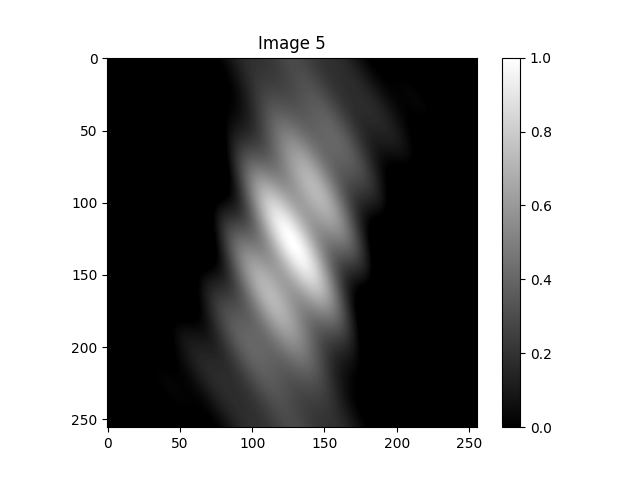

Values plotted in this chart, from the file beside it:
-2.124963159445918126e-01, -2.116101979575752690e-01, -2.089744685682221881e-01, -2.046563943037366939e-01, -1.987660789365802982e-01, -1.914535113303885427e-01, -1.829045477147694110e-01, -1.733359397175656680e-01, -1.629895457617428767e-01, -1.521258857893033611e-01, -1.410172170750714216e-01, -1.299403216403206274e-01, -1.191692031187030765e-01, -1.089678926707188245e-01, -9.958355965638368557e-02, -9.124011339015135336e-02, -8.413246770741618363e-02, -7.842162070754253589e-02, -7.423067847995462598e-02, -7.164192456174615919e-02, -7.069500710983478431e-02, -7.138628416449299685e-02, -7.366933484928563092e-02, -7.745661183175786557e-02
-2.121922029765281326e-01, -2.125787770227953732e-01, -2.111965728698139144e-01, -2.080854987138807399e-01, -2.033295343137701272e-01, -1.970544698490588054e-01, -1.894245257819830164e-01, -1.806379474457885104e-01, -1.709216963905952347e-01, -1.605253853446167445e-01, -1.497146242903827085e-01, -1.387639610309101268e-01, -1.279496102869756013e-01, -1.175421705329511707e-01, -1.077995273140369970e-01, -9.896013572442004247e-02, -9.123686325797615571e-02, -8.481155772033630025e-02, -7.983048380802169885e-02, -7.640074694130949418e-02, -7.458779471794477200e-02, -7.441405575920173598e-02, -7.585874363700237377e-02, -7.885882092789046893e-02
-2.112837401680533189e-01, -2.129402014259179077e-01, -2.128260857469411460e-01, -2.109535487587802793e-01, -2.073796029609988323e-01, -2.022045709317588924e-01, -1.955693777946936884e-01, -1.876517580659313178e-01, -1.786614820366990153e-01, -1.688347338811597986e-01, -1.584277969437336842e-01, -1.477102204968929189e-01, -1.369576561402370274e-01, -1.264445605500353897e-01, -1.164369642562448903e-01, -1.071855034539368479e-01, -9.891890364404228031e-02, -9.183809040031455651e-02, -8.611108418333483783e-02, -8.186881341567442405e-02, -7.920195366532967185e-02, -7.815887153039635660e-02, -7.874472052949334222e-02, -8.092170388688260663e-02
-2.097825063860486450e-01, -2.126945829933194754e-01, -2.138516521558274930e-01, -2.132380178195226184e-01, -2.108831689302800294e-01, -2.068609625698280274e-01, -2.012876167413892303e-01, -1.943185685287812103e-01, -1.861442847944683454e-01, -1.769851415351962054e-01, -1.670855136537311991e-01, -1.567072385040199911e-01, -1.461226335149666267e-01, -1.356072600208724221e-01, -1.254326317995687057e-01, -1.158590675760573230e-01, -1.071288818866775044e-01, -9.946009837567182377e-02, -9.304085412918954023e-02, -8.802464350554478623e-02, -8.452652569273952365e-02, -8.262039262814176166e-02, -8.233736375813442698e-02, -8.366534227492958276e-02
-2.077076356844455296e-01, -2.118497636247195226e-01, -2.142696249317344315e-01, -2.149238686663926534e-01, -2.138141968548570582e-01, -2.109872852103025775e-01, -2.065334963398753887e-01, -2.005844211841136260e-01, -1.933093169476541862e-01, -1.849105403425846395e-01, -1.756181027073558110e-01, -1.656834976952727967e-01, -1.553729720632047451e-01, -1.449604250747271728e-01, -1.347201317453041169e-01, -1.249194893367237824e-01, -1.158119850509906762e-01, -1.076305758408638291e-01, -1.005816588669990186e-01, -9.483979376613639600e-02, -9.054331606956488032e-02, -8.779095547165560731e-02, -8.663954394755728206e-02, -8.710286779513753963e-02
-2.050855735765295673e-01, -2.104212057676163039e-01, -2.140840921171838496e-01, -2.160037167670643687e-01, -2.161540268661231168e-01, -2.145540905346525473e-01, -2.112675427671849848e-01, -2.064008346835296825e-01, -2.001003347712500269e-01, -1.925483626076681942e-01, -1.839582650961368859e-01, -1.745686716571862862e-01, -1.646370873295168180e-01, -1.544330007216170586e-01, -1.442306967071484980e-01, -1.343019713180144681e-01, -1.249089482569699927e-01, -1.162971927879214440e-01, -1.086893095910475004e-01, -1.022791967748794828e-01, -9.722710905204799692e-02, -9.365565968004865849e-02, -9.164686383332495967e-02, -9.124029639747803511e-02
-2.019497404983330580e-01, -2.084317859674381379e-01, -2.133068056824581338e-01, -2.164778957755954525e-01, -2.178915749273707125e-01, -2.175391712496934360e-01, -2.154570052069335051e-01, -2.117253635094750175e-01, -2.064662925139111871e-01, -1.998402724504282357e-01, -1.920418648334719369e-01, -1.832944538101131671e-01, -1.738442271523105709e-01, -1.639535633959513794e-01, -1.538940076839105109e-01, -1.439390297335740587e-01, -1.343567627237360063e-01, -1.254029216435966487e-01, -1.173140937931501371e-01, -1.103015828570509532e-01, -1.045459716367421049e-01, -1.001925476073786264e-01, -9.734771058675233124e-02, -9.607645369490380727e-02
-1.983401070640185559e-01, -2.059114943931744934e-01, -2.119570127663896464e-01, -2.163544245328470617e-01, -2.190234361375505978e-01, -2.199277977313332244e-01, -2.190762194503527993e-01, -2.165220789105617438e-01, -2.123619280695063782e-01, -2.067328409849556736e-01, -1.998086761921510079e-01, -1.917953575083215789e-01, -1.829253041954810866e-01, -1.734511647980327143e-01, -1.636390279571675599e-01, -1.537612975547753835e-01, -1.440894282648346181e-01, -1.348867207544170166e-01, -1.264013733055851241e-01, -1.188599786130828811e-01, -1.124616412006907290e-01, -1.073728726938193434e-01, -1.037233996299721100e-01, -1.016029922485396503e-01
-1.943026869139932999e-01, -2.028970445201454809e-01, -2.100611918976525438e-01, -2.156488762584914953e-01, -2.195538898917375192e-01, -2.217128586464147677e-01, -2.221068799913379910e-01, -2.207619651175017073e-01, -2.177482728040890936e-01, -2.131781563804160118e-01, -2.072030781207871986e-01, -2.000094768626258235e-01, -1.918137036408925078e-01, -1.828561658559813285e-01, -1.733948422060136441e-01, -1.636983477029996248e-01, -1.540387400759995473e-01, -1.446842654123754734e-01, -1.358922418279243927e-01, -1.279022752785542727e-01, -1.209299914834513073e-01, -1.151614526335027894e-01, -1.107484075684333352e-01, -1.078045000152938609e-01
-1.898889540726730885e-01, -1.994313983723640382e-01, -2.076526979519181804e-01, -2.143841519521699213e-01, -2.194948071315533655e-01, -2.228949040003619930e-01, -2.245382173216397825e-01, -2.244232258920488554e-01, -2.225930790662714043e-01, -2.191343609753059474e-01, -2.141746868534244175e-01, -2.078791983720175152e-01, -2.004460554510760217e-01, -1.921010498064798233e-01, -1.830914897008561193e-01, -1.736795253093942892e-01, -1.641350992261777497e-01, -1.547287164988404295e-01, -1.457242329203166098e-01, -1.373718590174815013e-01, -1.299015703124521692e-01, -1.235171022095719329e-01, -1.183906906506084489e-01, -1.146586979967218478e-01
-1.851551927493649552e-01, -1.955632138690993893e-01, -2.047713208396617357e-01, -2.125901613273134538e-01, -2.188654612589041593e-01, -2.234820903994530483e-01, -2.263670784413632231e-01, -2.274914977061510413e-01, -2.268711600591092337e-01, -2.245661086433422271e-01, -2.206789186068482400e-01, -2.153518541628425265e-01, -2.087629611388815698e-01, -2.011212037235576566e-01, -1.926607805656754269e-01, -1.836347779658695500e-01, -1.743083359834107227e-01, -1.649515163519064964e-01, -1.558320687934322268e-01, -1.472082944347326561e-01, -1.393222015173296580e-01, -1.323931395747730277e-01, -1.266120840033715944e-01, -1.221367239067476518e-01
-1.801617884181611062e-01, -1.913462218674361615e-01, -2.014627640853317025e-01, -2.103034158568338197e-01, -2.176922456006829820e-01, -2.234900296568740341e-01, -2.275979099331855715e-01, -2.299599671418320612e-01, -2.305646379733181095e-01, -2.294449367296494402e-01, -2.266774752519932212e-01, -2.223803084737823454e-01, -2.167096656486193207e-01, -2.098556583051982560e-01, -2.020370843809632666e-01, -1.934954729706163112e-01, -1.844885349830107935e-01, -1.752832011392619072e-01, -1.661484397127456769e-01, -1.573480519056890958e-01, -1.491336426344481436e-01, -1.417379587768508309e-01, -1.353687758030500954e-01, -1.302034975055982313e-01
-1.749724697882581170e-01, -1.868385414299150449e-01, -1.977780505343277317e-01, -2.075665396972977694e-01, -2.160083015816379182e-01, -2.229415431918785884e-01, -2.282426442868022154e-01, -2.318293914253337362e-01, -2.336630975570281321e-01, -2.337495480725265418e-01, -2.321387469346368748e-01, -2.289234699796954542e-01, -2.242366657513716055e-01, -2.182477763504476198e-01, -2.111580808331181280e-01, -2.031951908064197621e-01, -1.946068512776708559e-01, -1.856542188489375966e-01, -1.766048034691045654e-01, -1.677252687702461276e-01, -1.592742892816839950e-01, -1.514956604560586950e-01, -1.446118495421466754e-01, -1.388181621449403880e-01
-1.696535119138745940e-01, -1.821019426605062497e-01, -1.937728633944936774e-01, -2.044277053603397454e-01, -2.138530629691696994e-01, -2.218663259523423470e-01, -2.283204914836854393e-01, -2.331080223424795705e-01, -2.361636436077325929e-01, -2.374659998813894168e-01, -2.370381267901864597e-01, -2.349467236030332029e-01, -2.313002472736207793e-01, -2.262458811153945093e-01, -2.199654626935862167e-01, -2.126704844765382740e-01, -2.045963064966788425e-01, -1.959957419959378333e-01, -1.871321941533946875e-01, -1.782725340314042228e-01, -1.696799164957907002e-01, -1.616067318895499094e-01, -1.542878866544434291e-01, -1.479345960505511759e-01
-1.642729111841070566e-01, -1.772010671317902908e-01, -1.895068316698900468e-01, -2.009400020012748200e-01, -2.112717226801431869e-01, -2.203005248143487527e-01, -2.278576391421697767e-01, -2.338114351067449859e-01, -2.380708621984628792e-01, -2.405877975371179534e-01, -2.413582341305641199e-01, -2.404222766023891289e-01, -2.378629444993979880e-01, -2.338038166134159823e-01, -2.284055821235535244e-01, -2.218615948547268679e-01, -2.143925546809373750e-01, -2.062404642833333412e-01, -1.976620294130805588e-01, -1.889216859414024341e-01, -1.802844468782930365e-01, -1.720087669347823423e-01, -1.643396209793098750e-01, -1.575019859484653728e-01
-1.588995432710351152e-01, -1.722026164619404887e-01, -1.850427697645888880e-01, -1.971607450810037299e-01, -2.083146296698646094e-01, -2.182862375606657024e-01, -2.268868657606060713e-01, -2.339622650479579180e-01, -2.393966867732567338e-01, -2.431158926980176160e-01, -2.450890437598316207e-01, -2.453294149368601684e-01, -2.438939161965488212e-01, -2.408814329101995610e-01, -2.364300321366102076e-01, -2.307131128747594018e-01, -2.239346078464387046e-01, -2.163233707492147884e-01, -2.081269054626903037e-01, -1.996046117536846298e-01, -1.910207350967818296e-01, -1.826372159398601536e-01, -1.747066358904672545e-01, -1.674654548314323810e-01
-1.536023152948153836e-01, -1.671745199846818020e-01, -1.804458816131799814e-01, -1.931507369159765619e-01, -2.050366243426453572e-01, -2.158709395967377820e-01, -2.254470727641238736e-01, -2.335898562392397515e-01, -2.401601715474921406e-01, -2.450585864137561076e-01, -2.482279203805059231e-01, -2.496546671644538362e-01, -2.493692339009233871e-01, -2.474449905424608021e-01, -2.439961559997903262e-01, -2.391745801801928861e-01, -2.331655119534643272e-01, -2.261824713709952583e-01, -2.184613693668259748e-01, -2.102540389677909349e-01, -2.018213581403610901e-01, -1.934261553493757668e-01, -1.853260943941903993e-01, -1.777667349760180815e-01
-1.484493234853894728e-01, -1.621850926838867002e-01, -1.757829401248019452e-01, -1.889734882517241088e-01, -2.014963217189822964e-01, -2.131068465131982781e-01, -2.235827421417773131e-01, -2.327298273648038540e-01, -2.403871759078710924e-01, -2.464313392517798740e-01, -2.507795583654316984e-01, -2.533918744242071863e-01, -2.542720793307710614e-01, -2.534674793448452590e-01, -2.510674783984074843e-01, -2.472010207649210922e-01, -2.420329647122858030e-01, -2.357594886787598987e-01, -2.286026585086675389e-01, -2.208043075950312517e-01, -2.126194007322492752e-01, -2.043090665440333575e-01, -1.961334921238948592e-01, -1.883448767662167789e-01
-1.435070274821501346e-01, -1.573021946342144928e-01, -1.711214530032184045e-01, -1.846944114699183292e-01, -1.977553522553771037e-01, -2.100502214346069152e-01, -2.213433274402459294e-01, -2.314235612346580429e-01, -2.401099647066610721e-01, -2.472564917070195489e-01, -2.527558284714594428e-01, -2.565421663560691901e-01, -2.585928490790539991e-01, -2.589288481850047230e-01, -2.576140533164295587e-01, -2.547533971454195023e-01, -2.504898675268652508e-01, -2.450004906404770477e-01, -2.384913976926378854e-01, -2.311921133217911817e-01, -2.233492254582646608e-01, -2.152196134131117433e-01, -2.070634229270183480e-01, -1.991369834644317605e-01
-1.388394521181645080e-01, -1.525924030999209757e-01, -1.665288261234874612e-01, -1.803799963608805623e-01, -1.938775707302481943e-01, -2.067606367936834777e-01, -2.187825867441078320e-01, -2.297176253585092587e-01, -2.393667304681165175e-01, -2.475628993779396547e-01, -2.541755343421675528e-01, -2.591138441108616353e-01, -2.623291660250190449e-01, -2.638161433642441378e-01, -2.636127247748979441e-01, -2.617989857011920884e-01, -2.584948048526274911e-01, -2.538564609127903493e-01, -2.480722449982875610e-01, -2.413572119385758996e-01, -2.339472174739816446e-01, -2.260924082703560101e-01, -2.180503466586111994e-01, -2.100789618004100245e-01
-1.345074270893624468e-01, -1.481202081977351370e-01, -1.620715356051796174e-01, -1.760969795590328346e-01, -1.899282439764821140e-01, -2.033002007292499247e-01, -2.159578670090641639e-01, -2.276631318861265518e-01, -2.382010445558762346e-01, -2.473854885328286290e-01, -2.550640828691231876e-01, -2.611221728759220984e-01, -2.654857981992191363e-01, -2.681235547218510096e-01, -2.690472978083286448e-01, -2.683116669842861013e-01, -2.660124453079281692e-01, -2.622837994889152813e-01, -2.572944782929380003e-01, -2.512430760283618225e-01, -2.443524941003715478e-01, -2.368637559836241080e-01, -2.290293488643730391e-01, -2.211062781262737309e-01
-1.305678743186902413e-01, -1.439472426308845698e-01, -1.578143195243225383e-01, -1.719115187464172467e-01, -1.859732284534346691e-01, -1.997327587170921182e-01, -2.129293497133754320e-01, -2.253150459927126537e-01, -2.366612452741171380e-01, -2.467647387434674100e-01, -2.554530736371815602e-01, -2.625890875718986384e-01, -2.680744871093919679e-01, -2.718523697664132488e-01, -2.739086183247907980e-01, -2.742721280143914919e-01, -2.730138600152705042e-01, -2.702447478054778029e-01, -2.661125152108491654e-01, -2.607974956574637959e-01, -2.545075702002513318e-01, -2.474723665917757109e-01, -2.399368822520349387e-01, -2.321547099120102597e-01
-1.270731520999199282e-01, -1.401315554565704669e-01, -1.538193998550113073e-01, -1.678883825798609952e-01, -1.820781487064085657e-01, -1.961230813008733032e-01, -2.097592682462908198e-01, -2.227314524249678074e-01, -2.347997716795081347e-01, -2.457461002141514139e-01, -2.553798137526311907e-01, -2.635428165449706372e-01, -2.701136887697273559e-01, -2.750108374282829171e-01, -2.781945617707166085e-01, -2.796679748248591668e-01, -2.794767548404702984e-01, -2.777077334772184991e-01, -2.744863604026905879e-01, -2.699731156740904359e-01, -2.643589709363760032e-01, -2.578600272219711553e-01, -2.507114802098059925e-01, -2.431610825292722100e-01
-1.240704642568586230e-01, -1.367269391671730450e-01, -1.501457447329293815e-01, -1.640901669937540330e-01, -1.783075876599586884e-01, -1.925360488922773228e-01, -2.065111077546980256e-01, -2.199727904180867333e-01, -2.326724525546179645e-01, -2.443793542692639376e-01, -2.548867653284787038e-01, -2.640174291698117459e-01, -2.716282318552685204e-01, -2.776139442653631217e-01, -2.819099317877418742e-01, -2.844937547884249796e-01, -2.853856144280023655e-01, -2.846476309955718875e-01, -2.823819749355902520e-01, -2.787279031805787732e-01, -2.738577843352015817e-01, -2.679722247878137398e-01, -2.612944331277213261e-01, -2.540639815884635500e-01
-1.216013415941554210e-01, -1.337823185569314566e-01, -1.468483804949993199e-01, -1.605765480780925736e-01, -1.747242994352767864e-01, -1.890358445552325906e-01, -2.032487983171737678e-01, -2.171010675396198575e-01, -2.303377605274162243e-01, -2.427179261707932689e-01, -2.540209337652446497e-01, -2.640523142764993891e-01, -2.726488985096477413e-01, -2.796831071416873704e-01, -2.850662712874946214e-01, -2.887508895108781837e-01, -2.907317571803041401e-01, -2.910459359366034393e-01, -2.897715638645962377e-01, -2.870255397900920435e-01, -2.829601470052201528e-01, -2.777587117328274013e-01, -2.716304189037929695e-01, -2.648044315490855616e-01
-1.197012018603330480e-01, -1.313412089233012003e-01, -1.439777621821900777e-01, -1.574035811379658201e-01, -1.713884549761225673e-01, -1.856851654802140761e-01, -2.000359123069793132e-01, -2.141790632089516089e-01, -2.278560417090527146e-01, -2.408181600089098484e-01, -2.528332057064774929e-01, -2.636915972053638368e-01, -2.732119343523631838e-01, -2.812457875177712396e-01, -2.876815895632783282e-01, -2.924475203178826255e-01, -2.955133015793716678e-01, -2.968908514575490099e-01, -2.966337791836844429e-01, -2.948357343912704209e-01, -2.916276573708876385e-01, -2.871740079720979666e-01, -2.816680797615777609e-01, -2.753265319083519902e-01
-1.183989933080098200e-01, -1.294412501297895757e-01, -1.415792103081501829e-01, -1.546230548156094231e-01, -1.683569302192342299e-01, -1.825444634953532486e-01, -1.969348766435116138e-01, -2.112695326793848638e-01, -2.252887314586121958e-01, -2.387385658366146524e-01, -2.513776461558629993e-01, -2.629835040652257483e-01, -2.733584951471182967e-01, -2.823350335275657819e-01, -2.897800101878610368e-01, -2.955982695566476415e-01, -2.997350454821290366e-01, -3.021772871008490680e-01, -3.029538365806349054e-01, -3.021344533079651784e-01, -2.998277118668492003e-01, -2.961778331635337991e-01, -2.913605383571417073e-01, -2.855780429784134378e-01
-1.177169257375112466e-01, -1.281138219503241138e-01, -1.396924207084677683e-01, -1.522819083109916150e-01, -1.656826458628823939e-01, -1.796712244577381989e-01, -1.940062103188142373e-01, -2.084344221540518072e-01, -2.226975669667027036e-01, -2.365390494983646008e-01, -2.497107647094257976e-01, -2.619796824122002099e-01, -2.731340383927284843e-01, -2.829889569544437600e-01, -2.913913454979502049e-01, -2.982239220728414852e-01, -3.034082612187503081e-01, -3.069067711517800001e-01, -3.087235456469209494e-01, -3.089040659381182552e-01, -3.075337606757673758e-01, -3.047354644938322643e-01, -3.006658470978686437e-01, -2.955109140766356002e-01
-1.176702916660392062e-01, -1.273837449407797251e-01, -1.383510532091009881e-01, -1.504217187848145565e-01, -1.634139669821485230e-01, -1.771192957292862247e-01, -1.913077971276710421e-01, -2.057341054399971503e-01, -2.201438072795179335e-01, -2.342801357295901665e-01, -2.478907611761965724e-01, -2.607344880698997391e-01, -2.725876687719590019e-01, -2.832501530450490801e-01, -2.925506044236004244e-01, -3.003510322877601668e-01, -3.065504104679793729e-01, -3.110872789925153148e-01, -3.139412544130091298e-01, -3.151334051680525494e-01, -3.147254807692075884e-01, -3.128180162765738515e-01, -3.095473656182572975e-01, -3.050817478631779878e-01
-1.182673789936228154e-01, -1.272690698587420066e-01, -1.375824037041665504e-01, -1.490782649834756779e-01, -1.615941698243101854e-01, -1.749382701772956850e-01, -1.888942029344113926e-01, -2.032266521319078811e-01, -2.176874711637147297e-01, -2.320221950785097409e-01, -2.459767610303598695e-01, -2.593042481711841374e-01, -2.717714469325286375e-01, -2.831650718037965198e-01, -2.932974412714310364e-01, -3.020114632762181950e-01, -3.091847839590800562e-01, -3.147329810442629494e-01, -3.186117102731172435e-01, -3.208177430677904285e-01, -3.213888652069097351e-01, -3.204026388138132564e-01, -3.179740624428343265e-01, -3.142521955511484721e-01
-1.195094752578674813e-01, -1.277809573960759226e-01, -1.374071630300987557e-01, -1.482811720048771986e-01, -1.602609821066051654e-01, -1.731729342624183932e-01, -1.868160460866641059e-01, -2.009671367653504126e-01, -2.153866028445547975e-01, -2.298246850252994855e-01, -2.440280511561133681e-01, -2.577465107125703203e-01, -2.707396714716669428e-01, -2.827833499830469388e-01, -2.936755538025382917e-01, -3.032418651183171332e-01, -3.113400720410494094e-01, -3.178639149734289737e-01, -3.227458405140660735e-01, -3.259586835615612688e-01, -3.275162288473997818e-01, -3.274726351505130584e-01, -3.259207379967797302e-01, -3.229892787712997371e-01
-1.213909623006600574e-01, -1.289236487189102387e-01, -1.378392647831264139e-01, -1.480536409439481560e-01, -1.594462020471872354e-01, -1.718627868000889292e-01, -1.851194287475712019e-01, -1.990069976982898337e-01, -2.132965751419607092e-01, -2.277454153504068213e-01, -2.421033262143306164e-01, -2.561192909732383782e-01, -2.695481442464504052e-01, -2.821571134172403683e-01, -2.937320395496409442e-01, -3.040831005561908107e-01, -3.130498730522570661e-01, -3.205055878420645099e-01, -3.263604567536748657e-01, -3.305639749179144493e-01, -3.331061318043951891e-01, -3.340174955353399366e-01, -3.333681672834908905e-01, -3.312656349790941701e-01
-1.238994989298053823e-01, -1.306945260448072743e-01, -1.388858229684270529e-01, -1.484122659350476103e-01, -1.591754002048840766e-01, -1.710416339205466096e-01, -1.838454359767030533e-01, -1.973934536802441908e-01, -2.114694388901250943e-01, -2.258398473396782402e-01, -2.402599556809467685e-01, -2.544803250617542756e-01, -2.682534292343555227e-01, -2.813402596384588783e-01, -2.935167197855728105e-01, -3.045796266199032321e-01, -3.143521472054238153e-01, -3.226885147930201869e-01, -3.294778886095562354e-01, -3.346472459990283976e-01, -3.381632231313397297e-01, -3.400328505739510510e-01, -3.403031617174311352e-01, -3.390596844299225143e-01
-1.270162879648172038e-01, -1.330842612454956331e-01, -1.405471591106767781e-01, -1.493669398632242740e-01, -1.594677070018531706e-01, -1.707372646237569069e-01, -1.830297083608071196e-01, -1.961689851634651482e-01, -2.099533267666952863e-01, -2.241604358171553346e-01, -2.385532811862833835e-01, -2.528863406178992745e-01, -2.669121151219465138e-01, -2.803877308531402268e-01, -2.930814408811505123e-01, -3.047788413867111856e-01, -3.152886243633160057e-01, -3.244477016636316269e-01, -3.321255528447544791e-01, -3.382276712331168667e-01, -3.426980083138515543e-01, -3.455203452044698365e-01, -3.467185507625853980e-01, -3.463557179008532882e-01
-1.307164229256820021e-01, -1.360770492634492401e-01, -1.428169172153551936e-01, -1.509208487659993714e-01, -1.603356875733880083e-01, -1.709712101459153200e-01, -1.827020928944868838e-01, -1.953708864143211266e-01, -2.087919187896440099e-01, -2.227560222769369991e-01, -2.370359532298659533e-01, -2.513923543192825849e-01, -2.655800916065427786e-01, -2.793547873543039128e-01, -2.924793629712711396e-01, -3.047304053988170724e-01, -3.159041746110956561e-01, -3.258220796075361747e-01, -3.343354650595767308e-01, -3.413295702126823428e-01, -3.467265451809477539e-01, -3.504874367225408460e-01, -3.526130851642571007e-01, -3.531439054870078587e-01
-1.349693085722080965e-01, -1.396509219888727171e-01, -1.456822637659923314e-01, -1.530705537101977320e-01, -1.617853043491893628e-01, -1.717585891415674415e-01, -1.828863756547723929e-01, -1.950308934111043280e-01, -2.080239757775611820e-01, -2.216712865552258049e-01, -2.357573156661983693e-01, -2.500510053297252955e-01, -2.643118490604196014e-01, -2.782962912923095389e-01, -2.917642458826563701e-01, -3.044855474826146935e-01, -3.162461509254098080e-01, -3.268539003633457174e-01, -3.361437017079452749e-01, -3.439819486616009780e-01, -3.502700737958625021e-01, -3.549471211191267406e-01, -3.579912646579249680e-01, -3.594202279301573211e-01
-1.397391485440791781e-01, -1.437781371763645899e-01, -1.491241687917538861e-01, -1.558061577223217031e-01, -1.638159665386209329e-01, -1.731080394577766135e-01, -1.836000986198243756e-01, -1.951748913833049326e-01, -2.076829460273863504e-01, -2.209462635559500676e-01, -2.347628455647427781e-01, -2.489119331877267527e-01, -2.631598107360477168e-01, -2.772660104335977760e-01, -2.909897421659865535e-01, -3.040963647855333685e-01, -3.163637134935767259e-01, -3.275881012344110110e-01, -3.375898208022837244e-01, -3.462179882441120404e-01, -3.533545867427054232e-01, -3.589175929531628895e-01, -3.628630940773434066e-01, -3.651863330295695431e-01
-1.449854925009780027e-01, -1.484256360024889809e-01, -1.531177629586259192e-01, -1.591115541933489086e-01, -1.664206644867597396e-01, -1.750217360523773635e-01, -1.848544617686229408e-01, -1.958227046742356259e-01, -2.077966493587151686e-01, -2.206159305328834475e-01, -2.340936551549283040e-01, -2.480212078794582498e-01, -2.621737060925186658e-01, -2.763159511069824825e-01, -2.902087068224942779e-01, -3.036151267754303440e-01, -3.163071453464325056e-01, -3.280716491308938165e-01, -3.387162501259219360e-01, -3.480744932989827678e-01, -3.560103469742922355e-01, -3.624218448496919209e-01, -3.672437727499566207e-01, -3.704493207243477193e-01
-1.506638344294356779e-01, -1.535555619900468849e-01, -1.576327646410403405e-01, -1.629647520860697529e-01, -1.695861857058166000e-01, -1.774954934050818056e-01, -1.866543103834657491e-01, -1.969879704114795294e-01, -2.083870415227330464e-01, -2.207098693538079859e-01, -2.337860615886709070e-01, -2.474208189841179129e-01, -2.613999931079177830e-01, -2.754957289787755559e-01, -2.894725329257559765e-01, -3.030935927347340741e-01, -3.161271689354697711e-01, -3.283528731711022330e-01, -3.395676520909163831e-01, -3.495913030646115582e-01, -3.582713610191380349e-01, -3.654872134800885020e-01, -3.711533229472116502e-01, -3.752214614073382526e-01
-1.567262531778440549e-01, -1.591258332637014439e-01, -1.626339700327530391e-01, -1.673382722604668527e-01, -1.732934082843140822e-01, -1.805189496055158160e-01, -1.889982062783322203e-01, -1.986780962658590000e-01, -2.094700607940435111e-01, -2.212520070446354625e-01, -2.338712292040718010e-01, -2.471482298339762185e-01, -2.608813366219603913e-01, -2.748519856211037449e-01, -2.888305218208167546e-01, -3.025823519320186561e-01, -3.158742731110118496e-01, -3.284807953429784155e-01, -3.401902745588255561e-01, -3.508106783098439152e-01, -3.601748158536459687e-01, -3.681448795340446223e-01, -3.746161639381634378e-01, -3.795198529191747272e-01
-1.631220858108288208e-01, -1.650907594646673360e-01, -1.680817985682184768e-01, -1.721996083141383305e-01, -1.775176663497823604e-01, -1.840758281928271400e-01, -1.918785805111235809e-01, -2.008943013873331074e-01, -2.110555573729365197e-01, -2.222604367508014267e-01, -2.343748878710525951e-01, -2.472360016121377679e-01, -2.606561488411284211e-01, -2.744278580537093948e-01, -2.883292959441589032e-01, -3.021301951742367264e-01, -3.155980596475699840e-01, -3.285044685903906747e-01, -3.406312969813079516e-01, -3.517766714971230502e-01, -3.617604881227466929e-01, -3.704293297245794259e-01, -3.776606388661821190e-01, -3.833660224646145975e-01
-1.697986240443012385e-01, -1.714016941473767985e-01, -1.739328852589017704e-01, -1.775117445227986368e-01, -1.822291813238968439e-01, -1.881442727830368589e-01, -1.952819640232535681e-01, -2.036317384428770472e-01, -2.131473050417091453e-01, -2.237473200772401583e-01, -2.353171298596741789e-01, -2.477114912339538899e-01, -2.607581971495186446e-01, -2.742625075612917240e-01, -2.880122615603946667e-01, -3.017835258422095768e-01, -3.153466180215709902e-01, -3.284723314162296681e-01, -3.409381811175327681e-01, -3.525344896777601322e-01, -3.630701346345455161e-01, -3.723777892708696746e-01, -3.803185022217143163e-01, -3.867854803810659714e-01
-1.767018238362593197e-01, -1.780077131142750457e-01, -1.801407110113416310e-01, -1.832337227711539063e-01, -1.873935518746696061e-01, -1.926972485672650559e-01, -1.991892916018933035e-01, -2.068796935638528012e-01, -2.157430933589740696e-01, -2.257188705944873919e-01, -2.367122865121774333e-01, -2.485966257399075119e-01, -2.612162833183352961e-01, -2.743907131303444102e-01, -2.879191278674548826e-01, -3.015858178006883827e-01, -3.151659365835610127e-01, -3.284315876910435250e-01, -3.411580353495749507e-01, -3.531298592542130854e-01, -3.641468731599064590e-01, -3.740296335746323697e-01, -3.826243761119501041e-01, -3.898072332618878200e-01
-1.837770181668778591e-01, -1.848563089199789233e-01, -1.866562615917072288e-01, -1.893212497957819651e-01, -1.929722947496038954e-01, -1.977030039093906344e-01, -2.035762735930579936e-01, -2.106218599546203218e-01, -2.188348975573661814e-01, -2.281754171443421131e-01, -2.385688848378842986e-01, -2.499077547858216952e-01, -2.620539971118925893e-01, -2.748425338268080109e-01, -2.880854879953508862e-01, -3.015771267644495324e-01, -3.150993575918181744e-01, -3.284276198298273219e-01, -3.413370012504757800e-01, -3.536084015440474904e-01, -3.650345625365032376e-01, -3.754257879416864618e-01, -3.846151838259754263e-01, -3.924632643873740001e-01
-1.909696231435588920e-01, -1.918940916945821029e-01, -1.934287056393924342e-01, -1.957273356259166541e-01, -1.989234280758673812e-01, -2.031255845270263372e-01, -2.084138289209744588e-01, -2.148366799350542033e-01, -2.224091222487755148e-01, -2.311115444609782577e-01, -2.408896830033484260e-01, -2.516555816677967239e-01, -2.632895461650980873e-01, -2.756430433648661693e-01, -2.885424664292932095e-01, -3.017936608069445303e-01, -3.151870827987017232e-01, -3.285034428601565359e-01, -3.415196705697912116e-01, -3.540150277495278108e-01, -3.657771909109517883e-01, -3.766081242008726404e-01, -3.863295693586673574e-01, -3.947879897389712789e-01
-1.982258278092109138e-01, -1.990674864974003588e-01, -2.004060820120236452e-01, -2.024029538100340364e-01, -2.052020882458578110e-01, -2.089253921145499404e-01, -2.136685722025366829e-01, -2.194977493007873870e-01, -2.264469140522677448e-01, -2.345163075586159940e-01, -2.436717825754817213e-01, -2.538451721816032958e-01, -2.649356628738557262e-01, -2.768121390145811822e-01, -2.893164363419123419e-01, -3.022674147326140925e-01, -3.154657354180643303e-01, -3.286992061633252638e-01, -3.417485401972557568e-01, -3.543933614823299161e-01, -3.664182806565368100e-01, -3.776188629394877094e-01, -3.878073115874668408e-01, -3.968176980639614437e-01
-2.054932584098568271e-01, -2.063234176142857978e-01, -2.075359867661548674e-01, -2.092977138585621899e-01, -2.117611711743023206e-01, -2.150597787690750606e-01, -2.193033470951582242e-01, -2.245742770984464620e-01, -2.309245373569734083e-01, -2.383735153400377837e-01, -2.469068143090438483e-01, -2.564760395062751219e-01, -2.669995879128336247e-01, -2.783644258788096071e-01, -2.904288092380274411e-01, -3.030258720136429496e-01, -3.159679833659354564e-01, -3.290517488391533352e-01, -3.420635119574402805e-01, -3.547851964232793254e-01, -3.670003180840376578e-01, -3.784999898116722661e-01, -3.890887416945653099e-01, -3.985899835173642436e-01
-2.127216083835504201e-01, -2.136099705491043554e-01, -2.147662502397958695e-01, -2.163605363164365358e-01, -2.185519885194397993e-01, -2.214836682154164016e-01, -2.252777974901261360e-01, -2.300315932392462959e-01, -2.358138066277787603e-01, -2.426620779653694548e-01, -2.505811932671994091e-01, -2.595423022356266318e-01, -2.694831288914356637e-01, -2.803091764550052489e-01, -2.918958982156443782e-01, -3.040917769328731479e-01, -3.167222276726411878e-01, -3.295942137385380888e-01, -3.425014432891915206e-01, -3.552299960226115161e-01, -3.675642155274148615e-01, -3.792926939895792660e-01, -3.902141721963737764e-01, -4.001431793361001077e-01
-2.198632259574913317e-01, -2.208770229264009621e-01, -2.220455950006004209e-01, -2.235403210020446008e-01, -2.255249294069565646e-01, -2.281501945979778623e-01, -2.315489677678304048e-01, -2.358316958216205017e-01, -2.410825679663271270e-01, -2.473564117002215179e-01, -2.546764381389949317e-01, -2.630329116748084117e-01, -2.723827915949210698e-01, -2.826503643019047662e-01, -2.937288550455683933e-01, -3.054829784934293690e-01, -3.177523589285030647e-01, -3.303557242405404937e-01, -3.430957539867026118e-01, -3.557644413788255688e-01, -3.681488127444836889e-01, -3.800368363243594727e-01, -3.912233455877632271e-01, -4.015158008004190426e-01
-2.268736519735086998e-01, -2.280768361091748686e-01, -2.293242658509049292e-01, -2.307865992077204054e-01, -2.326301182801503442e-01, -2.350113495176500145e-01, -2.380719230701438260e-01, -2.419338296086897544e-01, -2.466952220625553416e-01, -2.524268942475110244e-01, -2.591695487834070888e-01, -2.669319435861310930e-01, -2.756899802489272133e-01, -2.853867695710181618e-01, -2.959336801858965527e-01, -3.072123465690863586e-01, -3.190775835636431856e-01, -3.313611268384423769e-01, -3.438760932388277292e-01, -3.564220325868807104e-01, -3.687904238365714571e-01, -3.807704541744428850e-01, -3.921549101377332369e-01, -4.027460054141984158e-01
-2.337121013915654244e-01, -2.351646000328444785e-01, -2.365546236298404770e-01, -2.380501610457388673e-01, -2.398180597201742259e-01, -2.420186280397183254e-01, -2.448003804208166434e-01, -2.482950868139139899e-01, -2.526132802197626481e-01, -2.578403629673174380e-01, -2.640334352973555676e-01, -2.712189487222811390e-01, -2.793912623066494572e-01, -2.885121531538669681e-01, -2.985113037930028912e-01, -3.092877596941625562e-01, -3.207123206917933955e-01, -3.326308015579654276e-01, -3.448680702150800914e-01, -3.572327479334698741e-01, -3.695224350732784213e-01, -3.815293091532688807e-01, -3.930459297948803443e-01, -4.038710777957469911e-01
-2.403418828331803647e-01, -2.420989245521839583e-01, -2.436916952137287706e-01, -2.452836496352273354e-01, -2.470402614310619194e-01, -2.491236645818681872e-01, -2.516873415370085576e-01, -2.548710211907765366e-01, -2.587959448140794705e-01, -2.635606479113759004e-01, -2.692373912843456507e-01, -2.758693557372607352e-01, -2.834686924018356979e-01, -2.920154952526253234e-01, -3.014577347830654785e-01, -3.117121628440042702e-01, -3.226661691848953795e-01, -3.341805411770921719e-01, -3.460930504265449792e-01, -3.582227643534522943e-01, -3.703749581226796206e-01, -3.823464832598574281e-01, -3.939314344858678707e-01, -4.049269462228025085e-01
-2.467307515071685553e-01, -2.488422714792118684e-01, -2.506936728776308354e-01, -2.524421144503076198e-01, -2.542498270585559772e-01, -2.562788499050294710e-01, -2.586857183219226641e-01, -2.616162664002661398e-01, -2.652007053601575515e-01, -2.695491312487262037e-01, -2.747476034989789762e-01, -2.808549194258094794e-01, -2.879001893493553510e-01, -2.958812933176118709e-01, -3.047642740523652249e-01, -3.144836925525585913e-01, -3.249439436058756403e-01, -3.360214991670866791e-01, -3.475680190539219283e-01, -3.594142415629019705e-01, -3.713745422483933356e-01, -3.832520279969602872e-01, -3.948440163300282468e-01, -4.059477371296579262e-01
-2.528511918935038572e-01, -2.553613224425452244e-01, -2.575223570306033882e-01, -2.594835168772698930e-01, -2.614020111007797631e-01, -2.634379208675227124e-01, -2.657489423058277400e-01, -2.684851497416692045e-01, -2.717839412998833137e-01, -2.757653244400504744e-01, -2.805276896662896036e-01, -2.861442067188210703e-01, -2.926599594185849140e-01, -3.000899135219579628e-01, -3.084177870940806310e-01, -3.175958657668813134e-01, -3.275457766269183058e-01, -3.381602052444985240e-01, -3.493055113993390748e-01, -3.608251712666505351e-01, -3.725439480582885543e-01, -3.842726701674164524e-01, -3.958134764614389400e-01, -4.069653731223917825e-01
-2.586806276314884689e-01, -2.616272787075606399e-01, -2.641435372611358745e-01, -2.663691818464324346e-01, -2.684547288621267902e-01, -2.705565151564586768e-01, -2.728315497045466498e-01, -2.754322925741429229e-01, -2.785015227088019629e-01, -2.821674544317404054e-01, -2.865392560275928924e-01, -2.917031124615809268e-01, -2.977189585616507594e-01, -3.046179892721959659e-01, -3.124010304662971915e-01, -3.210378279633496201e-01, -3.304672846146492482e-01, -3.405986464297653948e-01, -3.513136095995029740e-01, -3.624692918177716550e-01, -3.739019843910316165e-01, -3.854315770849115474e-01, -3.968665262604210153e-01, -4.080092192728564382e-01
-2.642015571494744086e-01, -2.676160901461228092e-01, -2.705273076126478715e-01, -2.730641902991206571e-01, -2.753690151875663461e-01, -2.775926838696631815e-01, -2.798897342829168022e-01, -2.824131891231833058e-01, -2.853094003226058217e-01, -2.887130501860814547e-01, -2.927424660480963947e-01, -2.974953967277791378e-01, -3.030453858552697999e-01, -3.094388596922012513e-01, -3.166930258811418986e-01, -3.247946552592432812e-01, -3.336997921856710292e-01, -3.433344105643543198e-01, -3.535960037507437925e-01, -3.643560676991303704e-01, -3.754634089221186022e-01, -3.867481829561993933e-01, -3.980265458643302279e-01, -4.091057815872153891e-01
-2.694016146687413515e-01, -2.733086116185707848e-01, -2.766483130363971421e-01, -2.795377082074872455e-01, -2.821094265798230194e-01, -2.845073555751427841e-01, -2.868818608363113420e-01, -2.893847558500643458e-01, -2.921641766184251421e-01, -2.953595210384769021e-01, -2.990966117357269916e-01, -3.034832352774552433e-01, -3.086052001161804226e-01, -3.145230405738149715e-01, -3.212694751073683630e-01, -3.288477045571237545e-01, -3.372306107383843399e-01, -3.463608883590770793e-01, -3.561521146564610163e-01, -3.664907322184354221e-01, -3.772388920763554698e-01, -3.882380772037643535e-01, -3.993134018680810637e-01, -4.102784606350408092e-01
-2.742735572975703584e-01, -2.786906861128243817e-01, -2.824859250247837572e-01, -2.857632488695393547e-01, -2.886443822324913921e-01, -2.912647463105980106e-01, -2.937689328250499554e-01, -2.963058441545666222e-01, -2.990236501358655152e-01, -3.020647186717521082e-01, -3.055606791632726749e-01, -3.096277747515516210e-01, -3.143626514786215242e-01, -3.198387199655851609e-01, -3.261032084155989219e-01, -3.331750051673785795e-01, -3.410433652611208899e-01, -3.496675292439556659e-01, -3.589772745283165145e-01, -3.688743908730656162e-01, -3.792350428644061799e-01, -3.899129545166076238e-01, -4.007433251536933194e-01, -4.115473623854185581e-01
-2.788151799872107817e-01, -2.837531550597520158e-01, -2.880243454957434612e-01, -2.917188662380562625e-01, -2.949464404932185535e-01, -2.978327108889704533e-01, -3.005150085021333628e-01, -3.031377098712585982e-01, -3.058473257821565650e-01, -3.087874749148452058e-01, -3.120939000528803464e-01, -3.158896843078236594e-01, -3.202808196786564032e-01, -3.253522703744419764e-01, -3.311646589521428652e-01, -3.377516848739449129e-01, -3.451183631118283079e-01, -3.532401455761043363e-01, -3.620629611670537762e-01, -3.715041819633035369e-01, -3.814544943319079229e-01, -3.917806254577410607e-01, -4.023288488208587310e-01, -4.129291673425983800e-01
-2.830291611341270164e-01, -2.884917972944889830e-01, -2.932526390626344348e-01, -2.973872780941415050e-01, -3.009925082871819368e-01, -3.041830318329023508e-01, -3.070875607507977390e-01, -3.098444337953347727e-01, -3.125968845242629301e-01, -3.154881081004309862e-01, -3.186562816671911214e-01, -3.222296956387956102e-01, -3.263221508730351217e-01, -3.310287694848460527e-01, -3.364223552072795886e-01, -3.425504230452817711e-01, -3.494329979687113008e-01, -3.570612591462919427e-01, -3.653970804285214258e-01, -3.743734902253937347e-01, -3.838960454347925544e-01, -3.938450855349232005e-01, -4.040788052424336696e-01, -4.144370581209137483e-01
-2.869228425682582295e-01, -2.929071991449755386e-01, -2.981646948679534392e-01, -3.027559189280062957e-01, -3.067639820664517236e-01, -3.102916432560757776e-01, -3.134577767806079884e-01, -3.163932883224807036e-01, -3.192366066168258465e-01, -3.221288913435008672e-01, -3.252091077472056280e-01, -3.286091236666821569e-01, -3.324489850264633062e-01, -3.368325213551001673e-01, -3.418434236485851652e-01, -3.475419231509071505e-01, -3.539621817703607620e-01, -3.611104834152470966e-01, -3.689642911553092097e-01, -3.774722085306749242e-01, -3.865548553468487469e-01, -3.961066397702412423e-01, -4.059983803546879932e-01, -4.160807046622418404e-01
... 195 more rows
